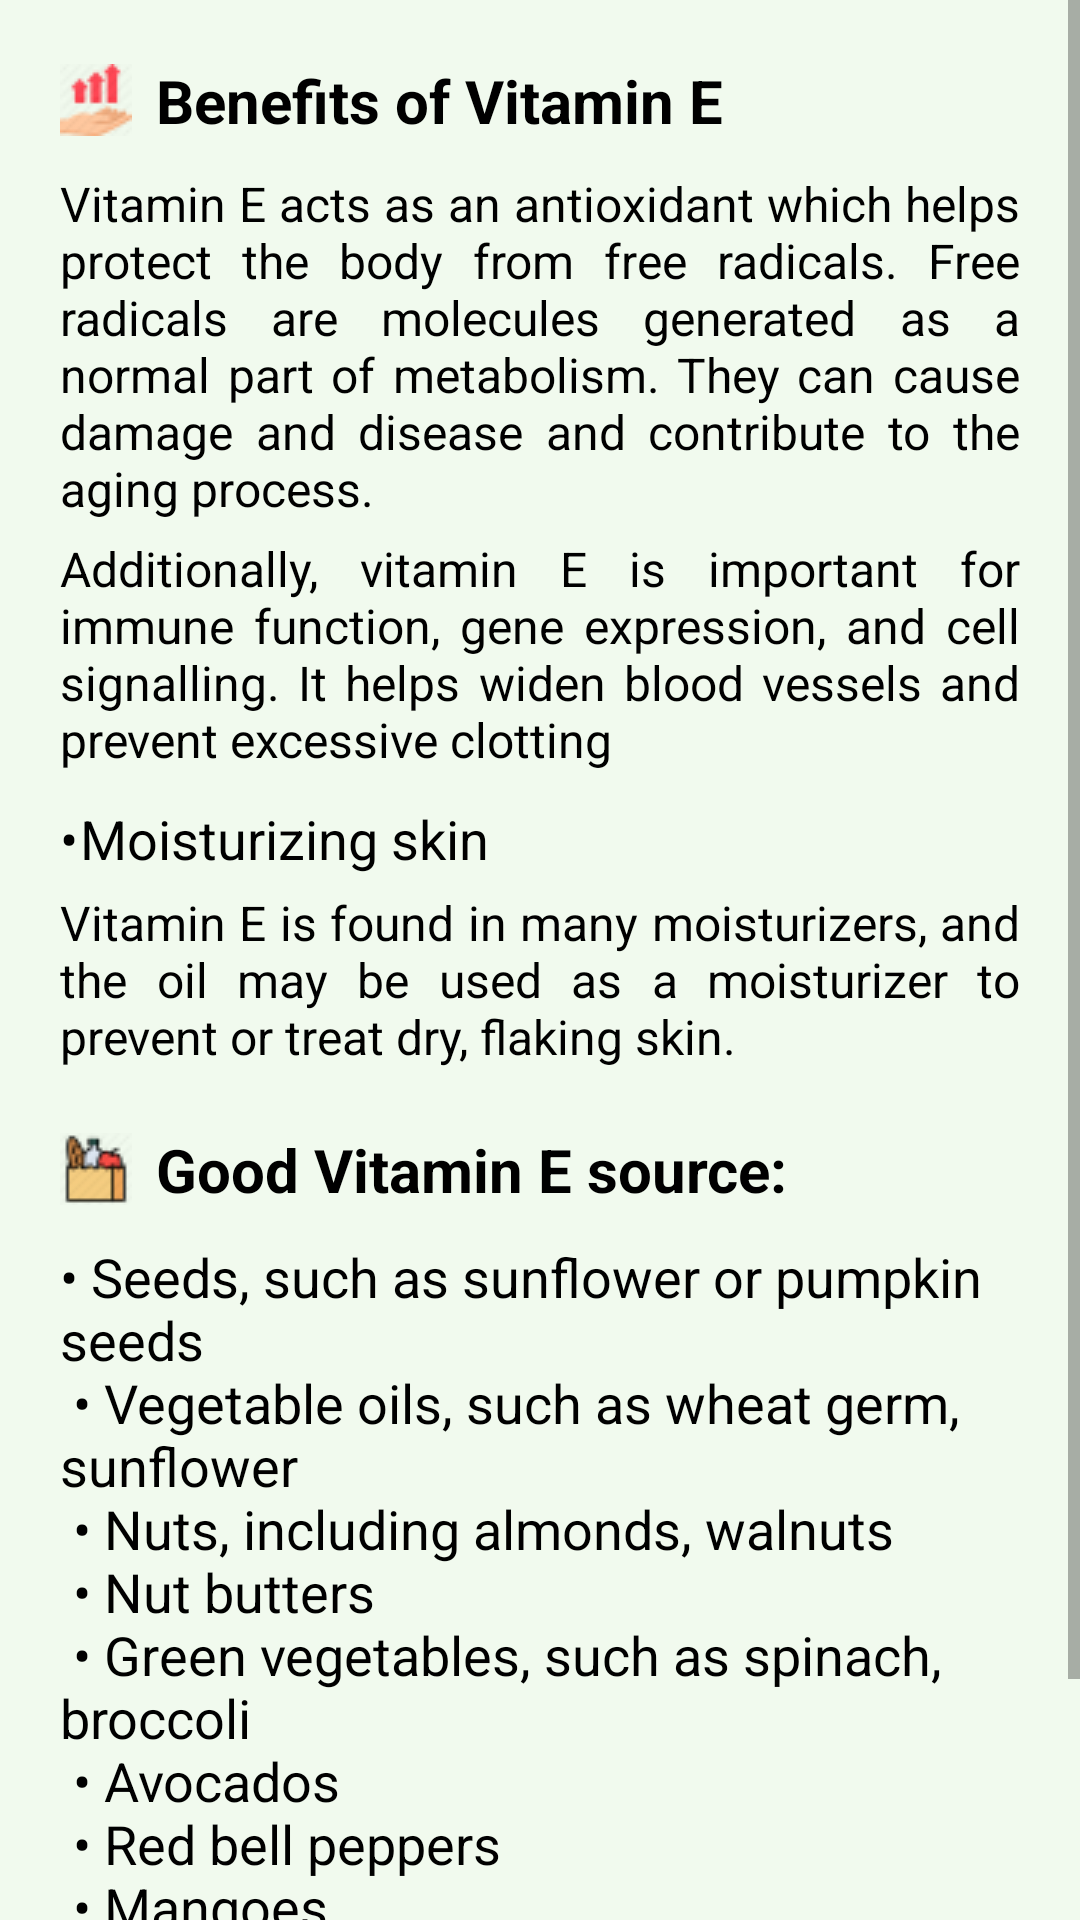

Here is an Android app screen rendered from its layout file. Give the layout XML and the strings, colors and styles it references.
<!-- AndroidManifest.xml: application theme Theme.Nutrister -->
<!-- res/layout/activity_vitamin_e.xml -->
<?xml version="1.0" encoding="utf-8"?>
<LinearLayout xmlns:android="http://schemas.android.com/apk/res/android"
    xmlns:app="http://schemas.android.com/apk/res-auto"
    xmlns:tools="http://schemas.android.com/tools"
    android:layout_width="match_parent"
    android:layout_height="match_parent"
    android:background="@color/honeydew"
    tools:context=".facts.VitaminE">
    <ScrollView
        android:layout_width="match_parent"
        android:layout_height="wrap_content"
        android:isScrollContainer="false"
        android:scrollbars="vertical">

        <LinearLayout
            android:layout_width="match_parent"
            android:layout_height="wrap_content">

            <RelativeLayout
                android:layout_width="match_parent"
                android:layout_height="wrap_content">

                <com.google.android.material.textview.MaterialTextView
                    android:id="@+id/benefitTitle"
                    android:layout_width="wrap_content"
                    android:layout_height="wrap_content"
                    android:layout_marginTop="20dp"
                    android:layout_marginStart="20dp"
                    android:text="Benefits of Vitamin E "
                    android:textSize="20sp"
                    android:textStyle="bold"
                    app:drawableLeftCompat="@drawable/benefit_24"
                    android:drawablePadding="8dp"/>

                <com.google.android.material.textview.MaterialTextView
                    android:id="@+id/benefit1"
                    android:layout_width="wrap_content"
                    android:layout_height="wrap_content"
                    android:layout_below="@id/benefitTitle"
                    android:layout_alignStart="@id/benefitTitle"
                    android:layout_marginTop="10dp"
                    android:layout_marginEnd="20dp"
                    android:paddingBottom="5dp"
                    android:text="Vitamin E acts as an antioxidant which helps protect the body from free radicals. Free radicals are molecules generated as a normal part of metabolism. They can cause damage and disease and contribute to the aging process."
                    android:textSize="16sp"
                    android:justificationMode="inter_word"/>

                <com.google.android.material.textview.MaterialTextView
                    android:id="@+id/benefit1Desc"
                    android:layout_width="wrap_content"
                    android:layout_height="wrap_content"
                    android:layout_below="@id/benefit1"
                    android:layout_alignStart="@id/benefitTitle"
                    android:layout_marginEnd="20dp"
                    android:text="Additionally, vitamin E is important for immune function, gene expression, and cell signalling. It helps widen blood vessels and prevent excessive clotting"
                    android:textSize="16sp"
                    android:justificationMode="inter_word"/>

                <com.google.android.material.textview.MaterialTextView
                    android:id="@+id/benefit2"
                    android:layout_width="wrap_content"
                    android:layout_height="wrap_content"
                    android:layout_below="@id/benefit1Desc"
                    android:layout_alignStart="@id/benefitTitle"
                    android:layout_marginTop="10dp"
                    android:paddingBottom="5dp"
                    android:text="•	Moisturizing skin"
                    android:textSize="18sp"/>

                <com.google.android.material.textview.MaterialTextView
                    android:id="@+id/benefit2Desc"
                    android:layout_width="wrap_content"
                    android:layout_height="wrap_content"
                    android:layout_below="@id/benefit2"
                    android:layout_alignStart="@id/benefitTitle"
                    android:layout_marginEnd="20dp"
                    android:text="Vitamin E is found in many moisturizers, and the oil may be used as a moisturizer to prevent or treat dry, flaking skin."
                    android:textSize="16sp"
                    android:justificationMode="inter_word"/>


                <com.google.android.material.textview.MaterialTextView
                    android:id="@+id/source"
                    android:layout_width="wrap_content"
                    android:layout_height="wrap_content"
                    android:layout_below="@id/benefit2Desc"
                    android:layout_alignStart="@id/benefitTitle"
                    android:layout_marginTop="20dp"
                    android:text="Good Vitamin E source:"
                    android:textSize="20sp"
                    android:textStyle="bold"
                    app:drawableLeftCompat="@drawable/source_24"
                    android:drawablePadding="8dp"/>

                <com.google.android.material.textview.MaterialTextView
                    android:id="@+id/sourceList"
                    android:layout_width="wrap_content"
                    android:layout_height="wrap_content"
                    android:layout_alignStart="@id/benefitTitle"
                    android:layout_below="@id/source"
                    android:layout_marginTop="10dp"
                    android:text="@string/vitamin_e_source"
                    android:textSize="18sp" />

            </RelativeLayout>
        </LinearLayout>
    </ScrollView>

</LinearLayout>
<!-- resources referenced by this layout -->
<resources>
  <color name="honeydew">#F1FAEE</color>
  <!-- drawable benefit_24: png bitmap (drawable-v24, 1308 bytes) -->
  <!-- drawable source_24: png bitmap (drawable, 1209 bytes) -->
  <string name="vitamin_e_source">
          •	Seeds, such as sunflower or pumpkin seeds\n
          <br>•	Vegetable oils, such as wheat germ, sunflower\n</br>
          <br>•	Nuts, including almonds, walnuts\n</br>
          <br>•	Nut butters\n</br>
          <br>•	Green vegetables, such as spinach, broccoli\n</br>
          <br>•	Avocados\n</br>
          <br>•	Red bell peppers\n</br>
          <br>•	Mangoes\n</br>
          <br>•	Cereal\n</br>
          <br>•	Fruit juices\n</br>
          <br>•	Margarine\n</br>
      </string>
  <style name="Theme.Nutrister" parent="Theme.MaterialComponents.DayNight.DarkActionBar">
          
          <item name="colorPrimary">@color/purple_500</item>
          <item name="colorPrimaryVariant">@color/purple_700</item>
          <item name="colorOnPrimary">@color/white</item>
          
          <item name="colorSecondary">@color/teal_200</item>
          <item name="colorSecondaryVariant">@color/teal_700</item>
          <item name="colorOnSecondary">@color/black</item>
          
          <item name="android:statusBarColor" tools:targetApi="l">?attr/colorPrimaryVariant</item>
          
          <item name="android:textColorPrimary">@color/text_color_primary</item>
          <item name="android:textColor">@color/text_color_primary</item>
  
          
          <item name="android:textViewStyle">@font/droid_serif</item>
          <item name="android:buttonStyle">@font/droid_serif</item>
  
  
      </style>
  <color name="purple_500">#FF6200EE</color>
  <color name="purple_700">#FF3700B3</color>
  <color name="white">#FFFFFFFF</color>
  <color name="teal_200">#FF03DAC5</color>
  <color name="teal_700">#FF018786</color>
  <color name="black">#FF000000</color>
  <color name="text_color_primary">#FF000000</color>
</resources>
